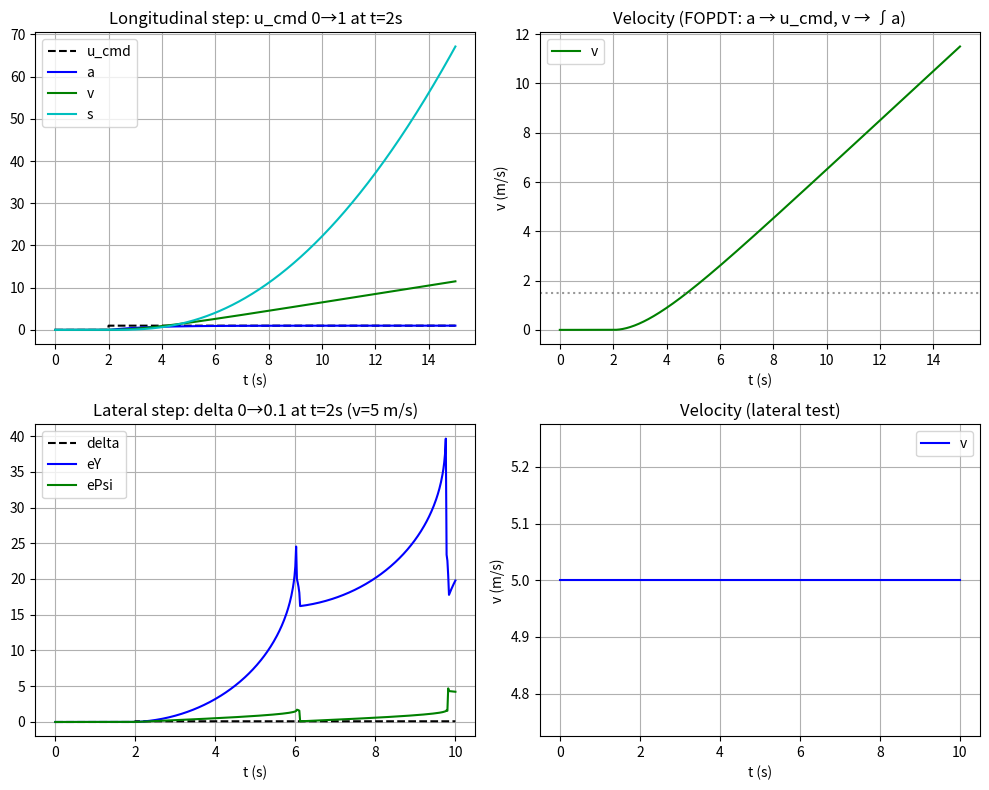

Here is the Python script that generated this plot:
#!/usr/bin/env python3
"""
Step response of the combined longitudinal + lateral dynamics (same as in combined_longitudinal_lateral_model.py).
No MPC, no acados — just integrate the ODE and plot. Use to sanity-check the dynamics.

Run from generators/:
  python3 step_response_dynamics.py

Requires: numpy, matplotlib. Opens a window with 4 plots; close the window to exit.
To save figure instead of showing: add --save step_response.png
"""
import math
import numpy as np


def dynamics(x, u_cmd, delta, tau, kappa_ref, lf, lr):
    """x = [s, v, a, eY, ePsi]. Returns x_dot."""
    s, v, a, eY, ePsi = x
    # Longitudinal: ṡ = v, v̇ = a, τ·ȧ = u_cmd - a
    s_dot = v
    v_dot = a
    a_dot = (u_cmd - a) / tau
    # Lateral: beta = atan(lr*tan(delta)/(lf+lr)), kappa = cos(beta)*tan(delta)/(lf+lr)
    # deY_ds = tan(ePsi+beta)*(1 - kappa_ref*eY), dePsi_ds = kappa*(1 - kappa_ref*eY)/cos(ePsi) - kappa_ref
    # eY_dot = v*deY_ds, ePsi_dot = v*dePsi_ds
    if lf + lr < 1e-9:
        beta, kappa = 0.0, 0.0
    else:
        beta = math.atan(lr * math.tan(delta) / (lf + lr))
        kappa = math.cos(beta) * math.tan(delta) / (lf + lr)
    cePsi = math.cos(ePsi)
    if abs(cePsi) < 1e-9:
        cePsi = 1e-9 if cePsi >= 0 else -1e-9
    deY_ds = math.tan(ePsi + beta) * (1 - kappa_ref * eY)
    dePsi_ds = kappa * (1 - kappa_ref * eY) / cePsi - kappa_ref
    eY_dot = v * deY_ds
    ePsi_dot = v * dePsi_ds
    return np.array([s_dot, v_dot, a_dot, eY_dot, ePsi_dot])


def run_step_response(dt=0.02, t_end=15.0, u_cmd_step=1.0, delta_step=0.0, tau=1.5, kappa_ref=0.0, lf=1.0, lr=1.0, step_time=2.0):
    """Integrate with Euler. Step u_cmd at step_time (and optionally delta)."""
    n = int(t_end / dt) + 1
    t = np.linspace(0, t_end, n)
    x = np.zeros((n, 5))
    u_cmd_arr = np.zeros(n)
    delta_arr = np.zeros(n)
    x[0] = [0.0, 0.0, 0.0, 0.0, 0.0]
    for i in range(n - 1):
        if t[i] >= step_time:
            u_cmd_arr[i] = u_cmd_step
            delta_arr[i] = delta_step
        else:
            u_cmd_arr[i] = 0.0
            delta_arr[i] = 0.0
        xdot = dynamics(x[i], u_cmd_arr[i], delta_arr[i], tau, kappa_ref, lf, lr)
        x[i + 1] = x[i] + dt * xdot
    u_cmd_arr[-1] = u_cmd_arr[-2]
    delta_arr[-1] = delta_arr[-2]
    return t, x, u_cmd_arr, delta_arr


def main():
    import argparse
    parser = argparse.ArgumentParser(description="Step response of combined longitudinal + lateral dynamics")
    parser.add_argument("--save", type=str, default="", help="Save figure to path and exit (no GUI)")
    args = parser.parse_args()

    import matplotlib
    if args.save:
        matplotlib.use("Agg")
    import matplotlib.pyplot as plt

    tau = 1.5
    lf, lr = 1.0, 1.0
    kappa_ref = 0.0

    # 1) Longitudinal step: u_cmd 0 -> 1 at t=2s
    t, x, u_cmd, delta = run_step_response(
        dt=0.02, t_end=15.0, u_cmd_step=1.0, delta_step=0.0,
        tau=tau, kappa_ref=kappa_ref, lf=lf, lr=lr, step_time=2.0
    )
    s, v, a, eY, ePsi = x[:, 0], x[:, 1], x[:, 2], x[:, 3], x[:, 4]

    # 2) Lateral step: hold v=5, step delta 0 -> 0.1 at t=2s (lateral dynamics only)
    dt2 = 0.02
    t2 = np.arange(0, 10.0 + dt2, dt2)
    n2 = len(t2)
    x2_alt = np.zeros((n2, 5))
    x2_alt[0] = [0.0, 5.0, 0.0, 0.0, 0.0]
    delta2 = np.where(t2 >= 2.0, 0.1, 0.0)
    for i in range(n2 - 1):
        # Hold v=5: set u_cmd = a so a_dot = 0, and don't let v drift (use a = 0, u_cmd = 0)
        u_cmd_hold = 0.0
        d = delta2[i]
        xdot = dynamics(x2_alt[i], u_cmd_hold, d, tau, kappa_ref, lf, lr)
        x2_alt[i + 1] = x2_alt[i] + dt2 * xdot
        x2_alt[i + 1, 1] = 5.0  # hold v constant for clear lateral step
    s2, v2, a2, eY2, ePsi2 = x2_alt[:, 0], x2_alt[:, 1], x2_alt[:, 2], x2_alt[:, 3], x2_alt[:, 4]

    fig, axes = plt.subplots(2, 2, figsize=(10, 8))

    # Longitudinal step response
    ax = axes[0, 0]
    ax.plot(t, u_cmd, "k--", label="u_cmd")
    ax.plot(t, a, "b-", label="a")
    ax.plot(t, v, "g-", label="v")
    ax.plot(t, s, "c-", label="s")
    ax.set_xlabel("t (s)")
    ax.set_title("Longitudinal step: u_cmd 0→1 at t=2s")
    ax.legend()
    ax.grid(True)

    ax = axes[0, 1]
    ax.plot(t, v, "g-", label="v")
    ax.axhline(1.0 * tau, color="gray", linestyle=":", alpha=0.8)  # steady-state v ≈ u_cmd*tau for constant a
    ax.set_xlabel("t (s)")
    ax.set_ylabel("v (m/s)")
    ax.set_title("Velocity (FOPDT: a → u_cmd, v → ∫a)")
    ax.legend()
    ax.grid(True)

    # Lateral step response (v=5, delta 0→0.1 at t=2s)
    ax = axes[1, 0]
    ax.plot(t2, delta2, "k--", label="delta")
    ax.plot(t2, eY2, "b-", label="eY")
    ax.plot(t2, ePsi2, "g-", label="ePsi")
    ax.set_xlabel("t (s)")
    ax.set_title("Lateral step: delta 0→0.1 at t=2s (v=5 m/s)")
    ax.legend()
    ax.grid(True)

    ax = axes[1, 1]
    ax.plot(t2, v2, "b-", label="v")
    ax.set_xlabel("t (s)")
    ax.set_ylabel("v (m/s)")
    ax.set_title("Velocity (lateral test)")
    ax.legend()
    ax.grid(True)

    plt.tight_layout()
    if args.save:
        plt.savefig(args.save)
        print(f"Saved to {args.save}")
    else:
        plt.show()


if __name__ == "__main__":
    main()
